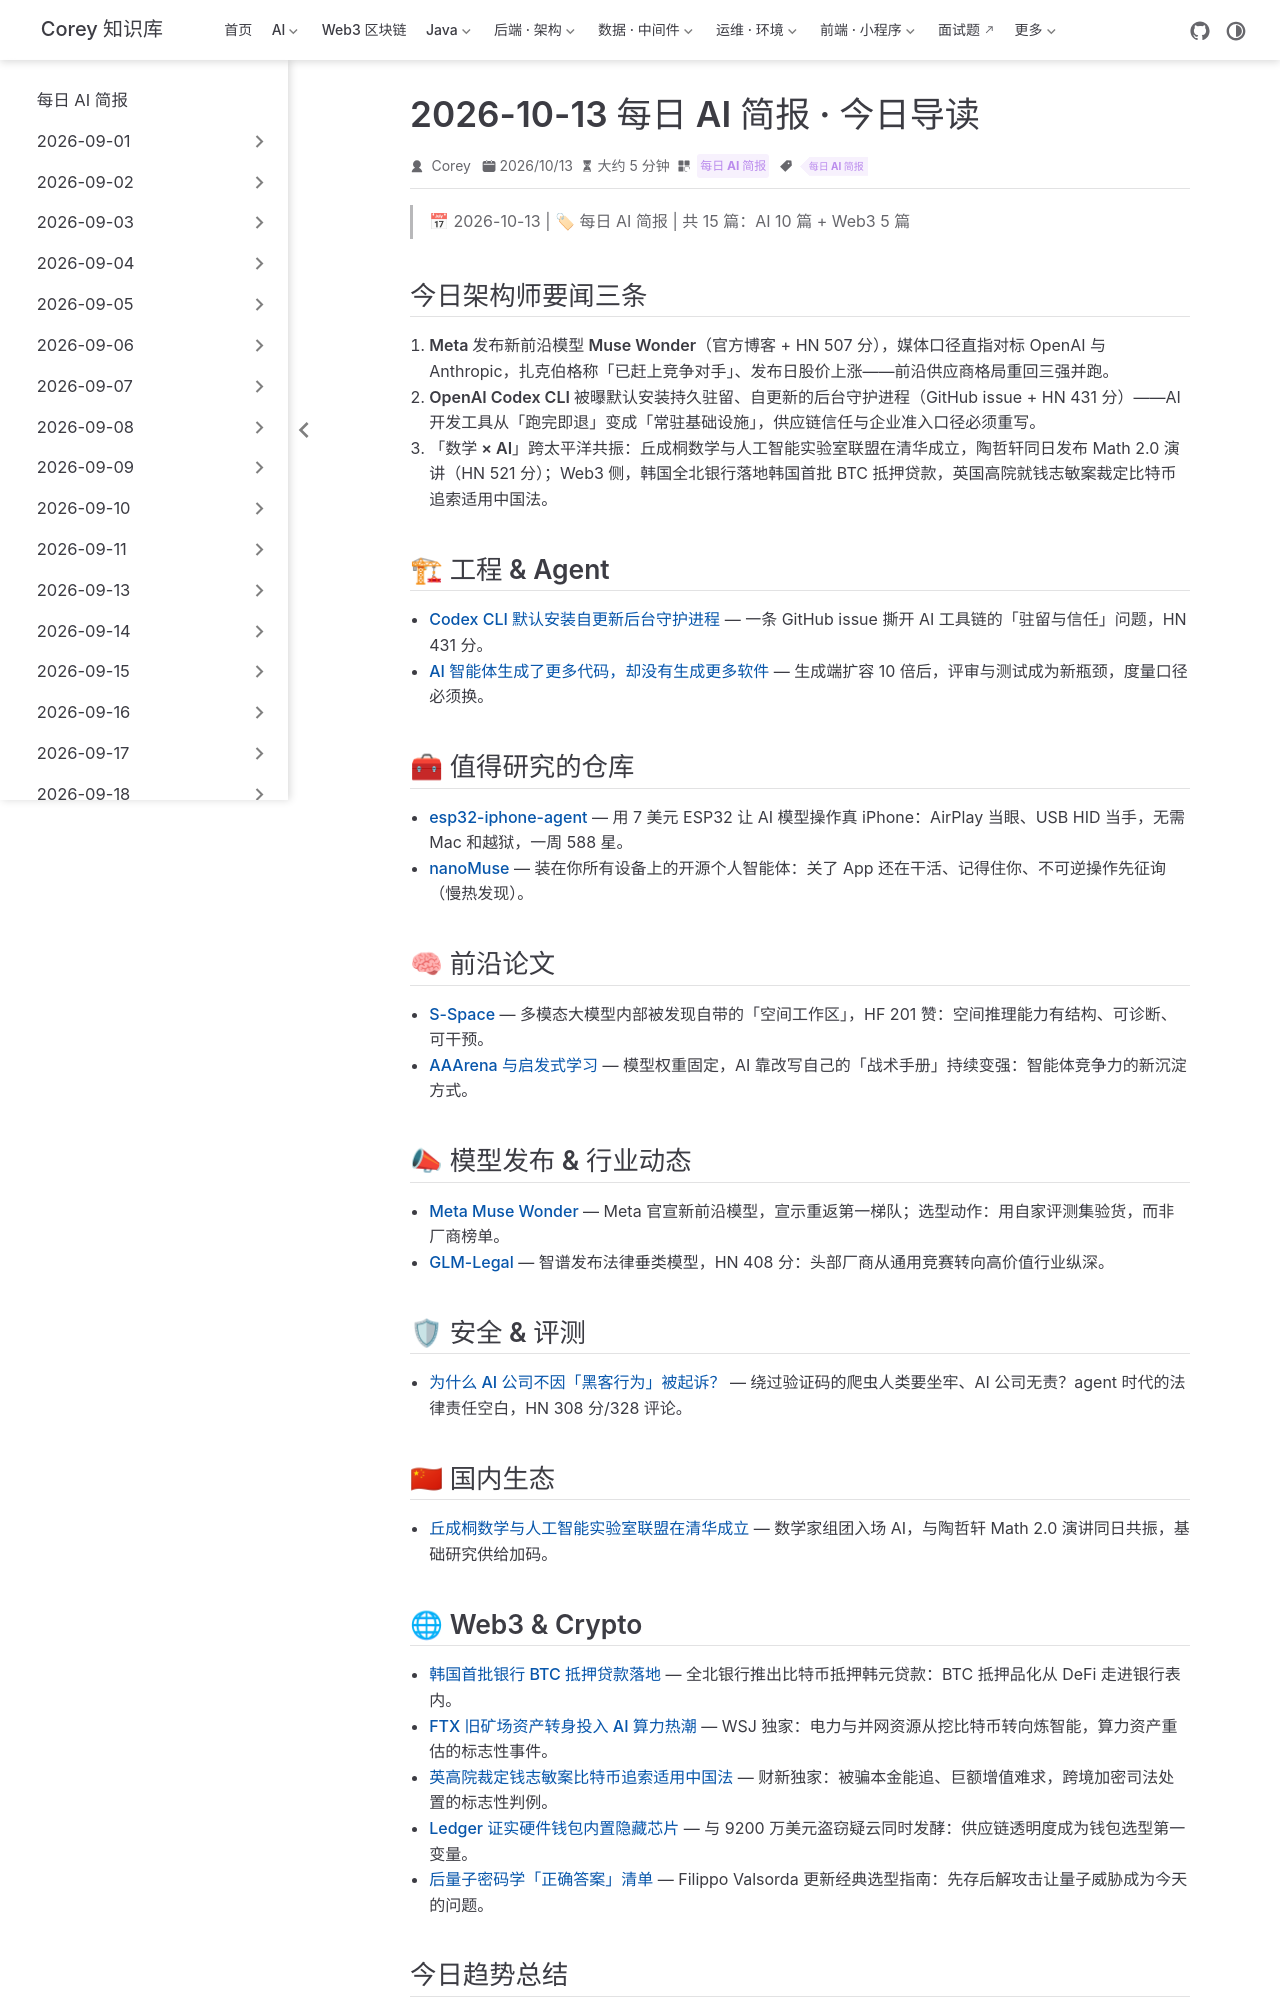

repository: code-corey/code-corey.github.io · page: News/2026-10-13/00-今日导读.html · generator: jekyll

---
title: "2026-10-13 每日 AI 简报 · 今日导读"
shortTitle: "10-13 今日导读"
sidebarGroup: "2026-10-13"
order: 0
date: 2026-10-13
category:
  - "每日 AI 简报"
tag:
  - "每日 AI 简报"
description: "今日 15 篇：Meta 发布 Muse Wonder 宣示重返第一梯队、Codex CLI 自更新守护进程引爆信任争议、智谱发布法律垂类模型；Web3 侧韩国银行 BTC 抵押贷款落地、英高院就 6.1 万枚比特币案作出裁定。"
---

# 今日导读（2026-10-13）

> 📅 2026-10-13 | 🏷 每日 AI 简报 | 共 15 篇：AI 10 篇 + Web3 5 篇

## 今日架构师要闻三条

1. **Meta 发布新前沿模型 Muse Wonder**（官方博客 + HN 507 分），媒体口径直指对标 OpenAI 与 Anthropic，扎克伯格称「已赶上竞争对手」、发布日股价上涨——前沿供应商格局重回三强并跑。
2. **OpenAI Codex CLI 被曝默认安装持久驻留、自更新的后台守护进程**（GitHub issue + HN 431 分）——AI 开发工具从「跑完即退」变成「常驻基础设施」，供应链信任与企业准入口径必须重写。
3. **「数学 × AI」跨太平洋共振**：丘成桐数学与人工智能实验室联盟在清华成立，陶哲轩同日发布 Math 2.0 演讲（HN 521 分）；Web3 侧，韩国全北银行落地韩国首批 BTC 抵押贷款，英国高院就钱志敏案裁定比特币追索适用中国法。

## 🏗 工程 & Agent

- [Codex CLI 默认安装自更新后台守护进程](../01-codex-cli-daemon/) — 一条 GitHub issue 撕开 AI 工具链的「驻留与信任」问题，HN 431 分。
- [AI 智能体生成了更多代码，却没有生成更多软件](../02-ai-agents-more-code/) — 生成端扩容 10 倍后，评审与测试成为新瓶颈，度量口径必须换。

## 🧰 值得研究的仓库

- [esp32-iphone-agent](../03-esp32-iphone-agent/) — 用 7 美元 ESP32 让 AI 模型操作真 iPhone：AirPlay 当眼、USB HID 当手，无需 Mac 和越狱，一周 588 星。
- [nanoMuse](../04-nanomuse-personal-agent/) — 装在你所有设备上的开源个人智能体：关了 App 还在干活、记得住你、不可逆操作先征询（慢热发现）。

## 🧠 前沿论文

- [S-Space](../05-sspace-spatial-subspace/) — 多模态大模型内部被发现自带的「空间工作区」，HF 201 赞：空间推理能力有结构、可诊断、可干预。
- [AAArena 与启发式学习](../06-aaarena-heuristic-learning/) — 模型权重固定，AI 靠改写自己的「战术手册」持续变强：智能体竞争力的新沉淀方式。

## 📣 模型发布 & 行业动态

- [Meta Muse Wonder](../07-meta-muse-wonder/) — Meta 官宣新前沿模型，宣示重返第一梯队；选型动作：用自家评测集验货，而非厂商榜单。
- [GLM-Legal](../08-glm-legal/) — 智谱发布法律垂类模型，HN 408 分：头部厂商从通用竞赛转向高价值行业纵深。

## 🛡 安全 & 评测

- [为什么 AI 公司不因「黑客行为」被起诉？](../09-ai-hacking-liability/) — 绕过验证码的爬虫人类要坐牢、AI 公司无责？agent 时代的法律责任空白，HN 308 分/328 评论。

## 🇨🇳 国内生态

- [丘成桐数学与人工智能实验室联盟在清华成立](../10-yau-math-ai-labs/) — 数学家组团入场 AI，与陶哲轩 Math 2.0 演讲同日共振，基础研究供给加码。
